Dataset: pieces (GitHub, afka2d/chesscog). Classes: black bishop, black king, black knight, black pawn, black queen, black rook, white bishop, white king, white knight, white pawn, white queen, white rook.

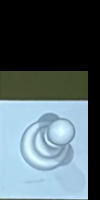
Label: white pawn

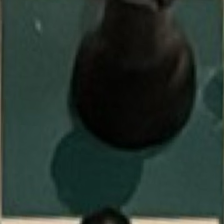
Label: black rook

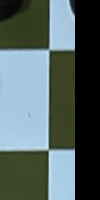
Label: black king

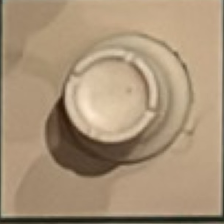
Label: white rook

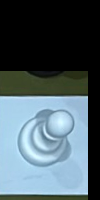
Label: white king

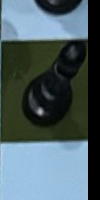
Label: black knight
